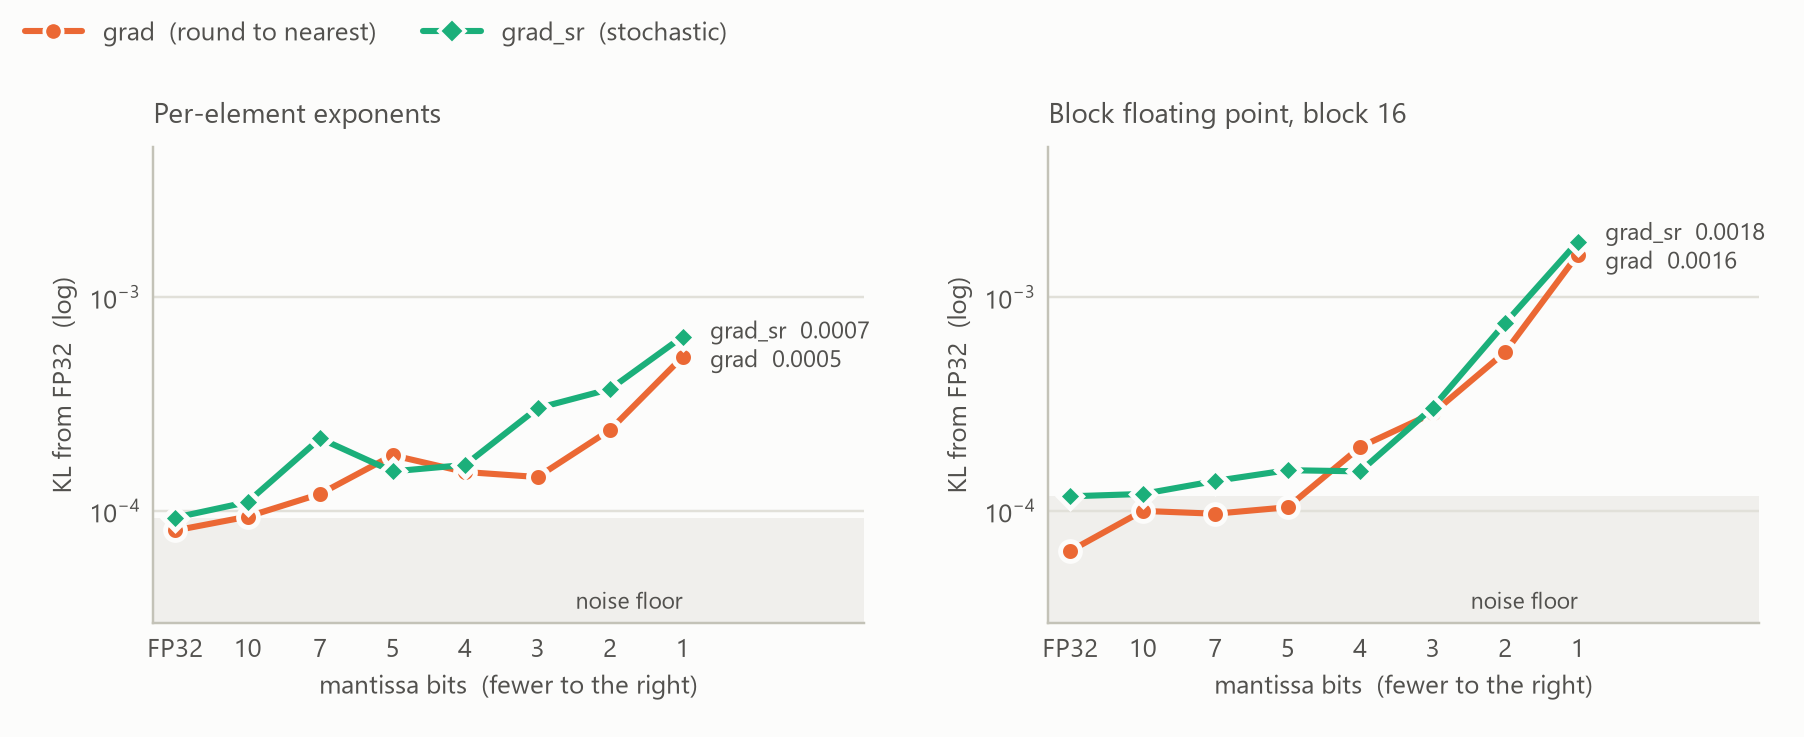

The table this chart was drawn from, first rows:
figure, panel, series, bits, value, min, max
fig7, elementwise, grad, 23, 8.1e-05, , 
fig7, elementwise, grad, 10, 9.4e-05, , 
fig7, elementwise, grad, 7, 0.00012, , 
fig7, elementwise, grad, 5, 0.000182, , 
fig7, elementwise, grad, 4, 0.000152, , 
fig7, elementwise, grad, 3, 0.000144, , 
fig7, elementwise, grad, 2, 0.000239, , 
fig7, elementwise, grad, 1, 0.000524, , 
fig7, elementwise, grad_sr, 23, 9.3e-05, , 
fig7, elementwise, grad_sr, 10, 0.00011, , 
fig7, elementwise, grad_sr, 7, 0.000218, , 
fig7, elementwise, grad_sr, 5, 0.000153, , 
fig7, elementwise, grad_sr, 4, 0.000164, , 
fig7, elementwise, grad_sr, 3, 0.000302, , 
fig7, elementwise, grad_sr, 2, 0.000371, , 
fig7, elementwise, grad_sr, 1, 0.000652, , 
fig7, bfp16, grad, 23, 6.5e-05, , 
fig7, bfp16, grad, 10, 0.0001, , 
fig7, bfp16, grad, 7, 9.7e-05, , 
fig7, bfp16, grad, 5, 0.000104, , 
fig7, bfp16, grad, 4, 0.000199, , 
fig7, bfp16, grad, 3, 0.000286, , 
fig7, bfp16, grad, 2, 0.000553, , 
fig7, bfp16, grad, 1, 0.001575, , 
fig7, bfp16, grad_sr, 23, 0.000117, , 
fig7, bfp16, grad_sr, 10, 0.00012, , 
fig7, bfp16, grad_sr, 7, 0.000138, , 
fig7, bfp16, grad_sr, 5, 0.000155, , 
fig7, bfp16, grad_sr, 4, 0.000153, , 
fig7, bfp16, grad_sr, 3, 0.000304, , 
fig7, bfp16, grad_sr, 2, 0.000755, , 
fig7, bfp16, grad_sr, 1, 0.001809, , 
